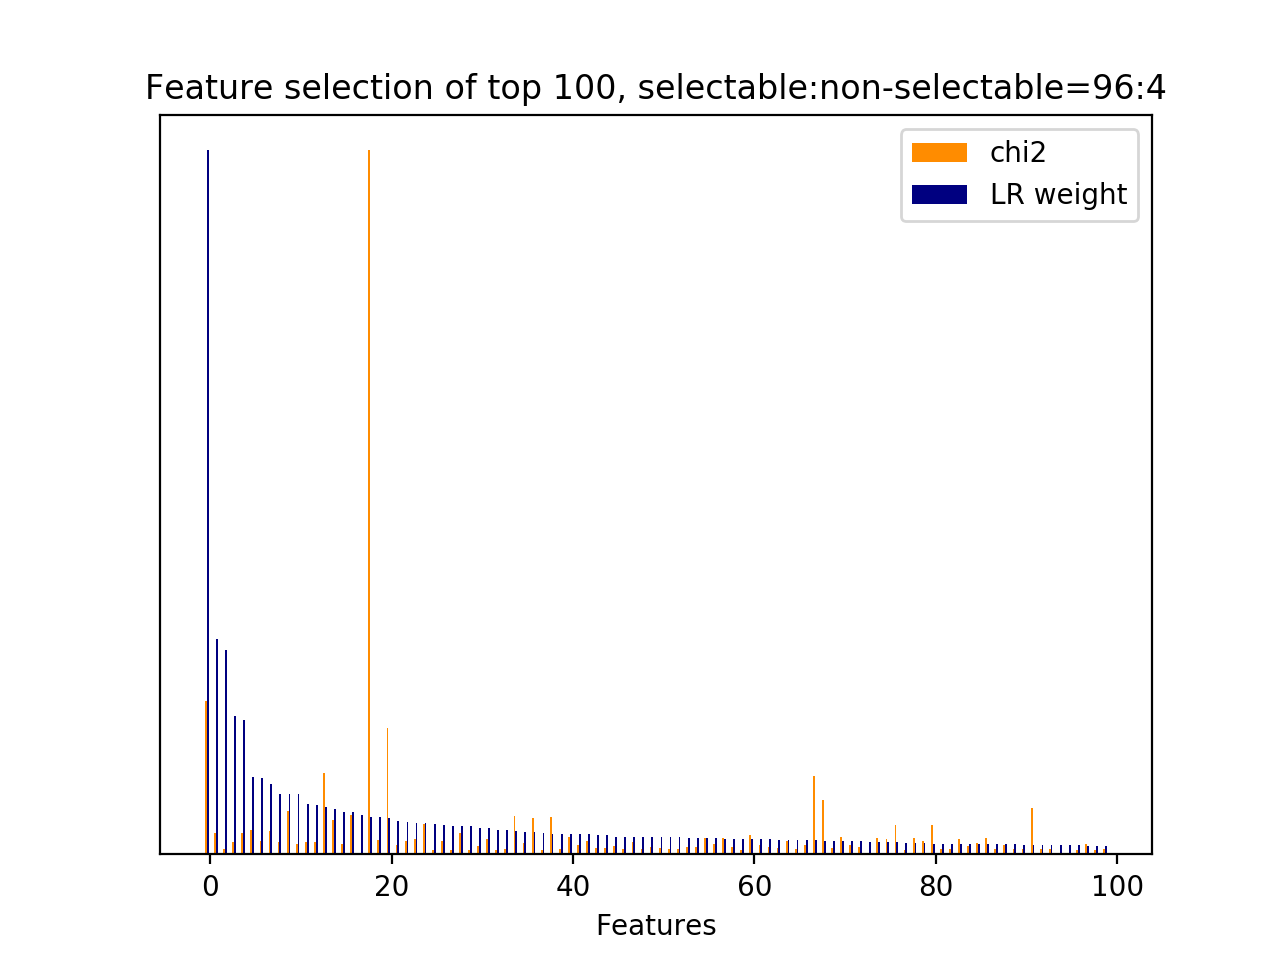

The table this chart was drawn from, first rows:
id, name, prefix, chi2, chi2_rank, clf_weight, clf_weight_rank
12065, 7, b'7-syntactic_feature__subj_word__next_s…, 2189, 2, 1, 0
12032, 7, b'7-syntactic_feature__subj_word__next_s…, 311, 56, 0.3054, 1
5620, 4.1, b'4.1-ngram.next_system_utterance__pound…, 78.93, 182, 0.2906, 2
27, 3, b'3-time_feature__time_ratio', 170.5, 93, 0.1967, 3
1322, 1, b'1-utterance_length.next_system_utteran…, 301.6, 57, 0.1902, 4
39, 4.1, b'4.1-ngram.current_user_utterance__addr…, 344.7, 47, 0.1105, 5
847, 4.1, b'4.1-ngram.current_user_utterance__phon…, 185.5, 86, 0.1079, 6
7753, 4.1, b'4.1-ngram.next_user_utterance__thank', 333.5, 49, 0.1000, 7
7762, 4.1, b'4.1-ngram.next_user_utterance__thank g…, 178.9, 90, 0.0861, 8
11569, 7, b'7-syntactic_feature__root_word__next_s…, 617.7, 10, 0.0860, 9
11563, 7, b'7-syntactic_feature__root_word__next_s…, 146.7, 102, 0.0857, 10
791, 4.1, b'4.1-ngram.current_user_utterance__numb…, 182.4, 88, 0.0712, 11
9544, 5, b'5-phrase_feature__noun_phrases__next_s…, 182.8, 87, 0.0696, 12
9345, 5, b'5-phrase_feature__noun_phrases__next_s…, 1160, 4, 0.0673, 13
9309, 5, b'5-phrase_feature__noun_phrases__next_s…, 495.6, 22, 0.0648, 14
4739, 4.1, b'4.1-ngram.next_system_utterance__looki…, 150.3, 99, 0.0608, 15
9851, 5, b'5-phrase_feature__noun_phrases__next_u…, 560.2, 12, 0.0606, 16
12142, 10.1, b'10.1-d2v_feature.current_user_utteranc…, 0.0000, 267, 0.0555, 17
29, 3, b'3-time_feature__turns_to_end', 10060, 0, 0.0536, 18
9451, 5, b'5-phrase_feature__noun_phrases__next_s…, 199, 79, 0.0533, 19
9166, 5, b'5-phrase_feature__noun_phrases__next_s…, 1813, 3, 0.0515, 20
11593, 7, b'7-syntactic_feature__root_word__next_s…, 137.6, 105, 0.0475, 21
11889, 7, b'7-syntactic_feature__subj_word__curren…, 192.7, 81, 0.0459, 22
7071, 4.1, b'4.1-ngram.next_user_utterance__bye', 223.3, 71, 0.0453, 23
8527, 5, b'5-phrase_feature__noun_phrases__curren…, 430.3, 35, 0.0448, 24
9393, 5, b'5-phrase_feature__noun_phrases__next_s…, 63.35, 249, 0.0426, 25
849, 4.1, b'4.1-ngram.current_user_utterance__phon…, 187.1, 85, 0.0419, 26
18, 2.1, b'2.1-user_action_words.current_user_utt…, 63.52, 247, 0.0410, 27
10074, 5, b'5-phrase_feature__noun_phrases__next_u…, 311.8, 55, 0.0399, 28
9394, 5, b'5-phrase_feature__noun_phrases__next_s…, 64.13, 242, 0.0398, 29
10689, 6, b'6-entity_feature__entity__next_system_…, 113.3, 117, 0.0378, 30
7250, 4.1, b'4.1-ngram.next_user_utterance__good', 221.3, 72, 0.0370, 31
1281, 4.1, b'4.1-ngram.current_user_utterance__what…, 65.44, 233, 0.0348, 32
10109, 5, b'5-phrase_feature__noun_phrases__next_u…, 76.88, 193, 0.0340, 33
24, 2.2, b'2.2-#user_action_words.current_user_ut…, 543.3, 14, 0.0338, 34
7573, 4.1, b'4.1-ngram.next_user_utterance__phone', 167.7, 95, 0.0312, 35
7929, 5, b'5-phrase_feature__noun_phrases__curren…, 517.2, 18, 0.0312, 36
9558, 5, b'5-phrase_feature__noun_phrases__next_s…, 65.71, 229, 0.0309, 37
9431, 5, b'5-phrase_feature__noun_phrases__next_s…, 533.6, 16, 0.0296, 38
272, 4.1, b'4.1-ngram.current_user_utterance__does…, 73, 203, 0.0295, 39
0, 1, b'1-utterance_length.current_user_uttera…, 255.3, 60, 0.0295, 40
8915, 5, b'5-phrase_feature__noun_phrases__next_s…, 130.5, 112, 0.0289, 41
3428, 4.1, b'4.1-ngram.next_system_utterance__examp…, 187.8, 84, 0.0287, 42
9087, 5, b'5-phrase_feature__noun_phrases__next_s…, 98.44, 139, 0.0275, 43
11292, 7, b'7-syntactic_feature__root_word__curren…, 90.67, 155, 0.0272, 44
1280, 4.1, b'4.1-ngram.current_user_utterance__what…, 117, 115, 0.0252, 45
8383, 5, b'5-phrase_feature__noun_phrases__curren…, 80.96, 176, 0.0250, 46
7256, 4.1, b'4.1-ngram.next_user_utterance__goodbye…, 182.2, 89, 0.0249, 47
10771, 6, b'6-entity_feature__entity__next_system_…, 74.56, 200, 0.0247, 48
10648, 6, b'6-entity_feature__entity__next_system_…, 103.1, 130, 0.0243, 49
9230, 5, b'5-phrase_feature__noun_phrases__next_s…, 86.14, 159, 0.0243, 50
9522, 5, b'5-phrase_feature__noun_phrases__next_s…, 71.47, 206, 0.0242, 51
11579, 7, b'7-syntactic_feature__root_word__next_s…, 78.5, 184, 0.0241, 52
1096, 4.1, b'4.1-ngram.current_user_utterance__tele…, 98.87, 138, 0.0234, 53
4491, 4.1, b'4.1-ngram.next_system_utterance__like', 99.01, 135, 0.0233, 54
7178, 4.1, b'4.1-ngram.next_user_utterance__dont ca…, 234.9, 66, 0.0232, 55
10168, 5, b'5-phrase_feature__noun_phrases__next_u…, 143.8, 104, 0.0231, 56
10340, 5, b'5-phrase_feature__noun_phrases__next_u…, 240.3, 64, 0.0226, 57
8543, 5, b'5-phrase_feature__noun_phrases__curren…, 107.5, 122, 0.0222, 58
10936, 6, b'6-entity_feature__entity__next_system_…, 63.68, 246, 0.0221, 59
... 260 more rows
